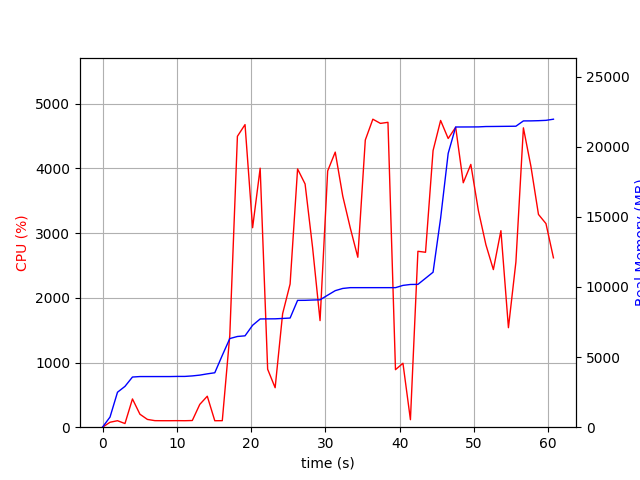

The file beside this chart, header and first rows:
elapsed_time, nproc, cpu, mem_real, mem_virtual
4.315376281738281e-05, 1, 0.0, 6.988, 3186
1.006, 1, 76.5, 722.4, 1685
2.013, 1, 100.3, 2492, 4941
3.02, 2, 56.6, 2911, 5039
4.027, 1, 436.9, 3576, 9028
5.034, 1, 200.5, 3610, 9028
6.041, 1, 120.2, 3610, 9028
7.049, 1, 101.2, 3610, 9028
8.055, 1, 100.3, 3610, 9028
9.062, 1, 100.3, 3610, 9028
10.07, 1, 101.2, 3620, 9028
11.08, 1, 100.2, 3620, 9028
12.08, 1, 103.3, 3656, 9028
13.09, 1, 352.6, 3713, 9092
14.1, 1, 479.1, 3803, 9182
15.11, 1, 99.9, 3881, 9182
16.12, 1, 101.0, 5121, 12986
17.13, 1, 1420, 6319, 13114
18.16, 1, 4498, 6467, 13114
19.18, 1, 4679, 6514, 13194
20.2, 1, 3084, 7266, 14457
21.22, 1, 4005, 7716, 14457
22.23, 1, 896.4, 7723, 14457
23.24, 1, 610.3, 7726, 14457
24.25, 1, 1755, 7753, 14457
25.25, 1, 2214, 7782, 14617
26.26, 1, 3993, 9042, 15785
27.27, 1, 3760, 9046, 15785
28.28, 1, 2779, 9066, 15785
29.28, 1, 1648, 9082, 15785
30.31, 1, 3962, 9412, 15833
31.33, 1, 4253, 9734, 16207
32.34, 1, 3573, 9892, 16207
33.35, 1, 3082, 9948, 16207
34.37, 1, 2628, 9948, 16207
35.38, 1, 4440, 9948, 16207
36.39, 1, 4762, 9948, 16207
37.41, 1, 4697, 9948, 16207
38.43, 1, 4714, 9948, 16207
39.44, 1, 889.6, 9948, 16207
40.45, 1, 988.8, 10109, 16399
41.45, 1, 116.2, 10175, 16399
42.46, 1, 2720, 10183, 16399
43.49, 1, 2705, 10617, 18959
44.5, 1, 4277, 11049, 18959
45.52, 1, 4742, 14901, 26679
46.54, 1, 4464, 19521, 26707
47.54, 1, 4638, 21401, 26707
48.57, 1, 3779, 21403, 26707
49.58, 1, 4063, 21405, 26707
50.6, 1, 3349, 21409, 26707
51.61, 1, 2822, 21435, 26707
52.62, 1, 2437, 21439, 26707
53.64, 1, 3038, 21445, 26707
54.65, 1, 1538, 21451, 26707
55.65, 1, 2554, 21457, 26707
56.66, 1, 4629, 21836, 27149
57.67, 1, 4034, 21838, 27149
58.69, 1, 3290, 21852, 27149
59.7, 1, 3148, 21876, 27149
... 1 more rows
